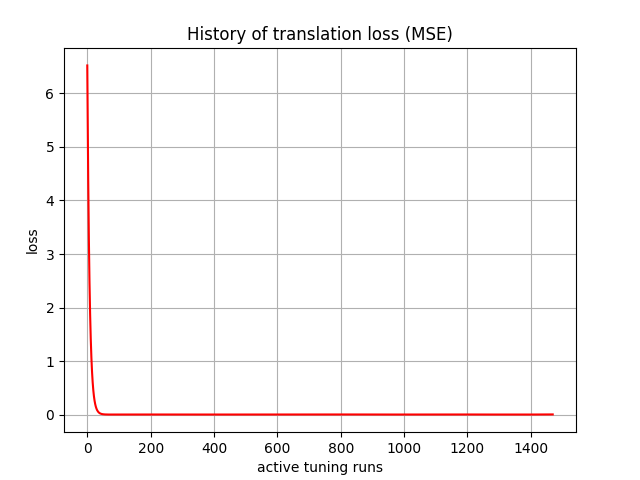

Values plotted in this chart, from the file beside it:
, 0
0, tensor(6.52343130, device='cuda:0')
1, tensor(5.76109695, device='cuda:0')
2, tensor(5.01426363, device='cuda:0')
3, tensor(4.36367226, device='cuda:0')
4, tensor(3.79070163, device='cuda:0')
5, tensor(3.29285789, device='cuda:0')
6, tensor(2.85983920, device='cuda:0')
7, tensor(2.48374510, device='cuda:0')
8, tensor(2.15705371, device='cuda:0')
9, tensor(1.87322116, device='cuda:0')
10, tensor(1.62671709, device='cuda:0')
11, tensor(1.41262794, device='cuda:0')
12, tensor(1.22669280, device='cuda:0')
13, tensor(1.06521583, device='cuda:0')
14, tensor(0.92498064, device='cuda:0')
15, tensor(0.80313051, device='cuda:0')
16, tensor(0.69731492, device='cuda:0')
17, tensor(0.60541910, device='cuda:0')
18, tensor(0.52562040, device='cuda:0')
19, tensor(0.45632482, device='cuda:0')
20, tensor(0.39615175, device='cuda:0')
21, tensor(0.34388047, device='cuda:0')
22, tensor(0.29849315, device='cuda:0')
23, tensor(0.25908220, device='cuda:0')
24, tensor(0.22482960, device='cuda:0')
25, tensor(0.19509205, device='cuda:0')
26, tensor(0.16927254, device='cuda:0')
27, tensor(0.14686029, device='cuda:0')
28, tensor(0.12740460, device='cuda:0')
29, tensor(0.11051657, device='cuda:0')
30, tensor(0.09584714, device='cuda:0')
31, tensor(0.08311545, device='cuda:0')
32, tensor(0.07206526, device='cuda:0')
33, tensor(0.06246857, device='cuda:0')
34, tensor(0.05414166, device='cuda:0')
35, tensor(0.04691643, device='cuda:0')
36, tensor(0.04064830, device='cuda:0')
37, tensor(0.03521094, device='cuda:0')
38, tensor(0.03049473, device='cuda:0')
39, tensor(0.02640131, device='cuda:0')
40, tensor(0.02285181, device='cuda:0')
41, tensor(0.01977405, device='cuda:0')
42, tensor(0.01708530, device='cuda:0')
43, tensor(0.01475609, device='cuda:0')
44, tensor(0.01273701, device='cuda:0')
45, tensor(0.01099552, device='cuda:0')
46, tensor(0.00948760, device='cuda:0')
47, tensor(0.00818297, device='cuda:0')
48, tensor(0.00705711, device='cuda:0')
49, tensor(0.00608298, device='cuda:0')
50, tensor(0.00524061, device='cuda:0')
51, tensor(0.00451307, device='cuda:0')
52, tensor(0.00388399, device='cuda:0')
53, tensor(0.00334028, device='cuda:0')
54, tensor(0.00287028, device='cuda:0')
55, tensor(0.00246437, device='cuda:0')
56, tensor(0.00211397, device='cuda:0')
57, tensor(0.00181154, device='cuda:0')
58, tensor(0.00155082, device='cuda:0')
59, tensor(0.00132619, device='cuda:0')
... 1,410 more rows
